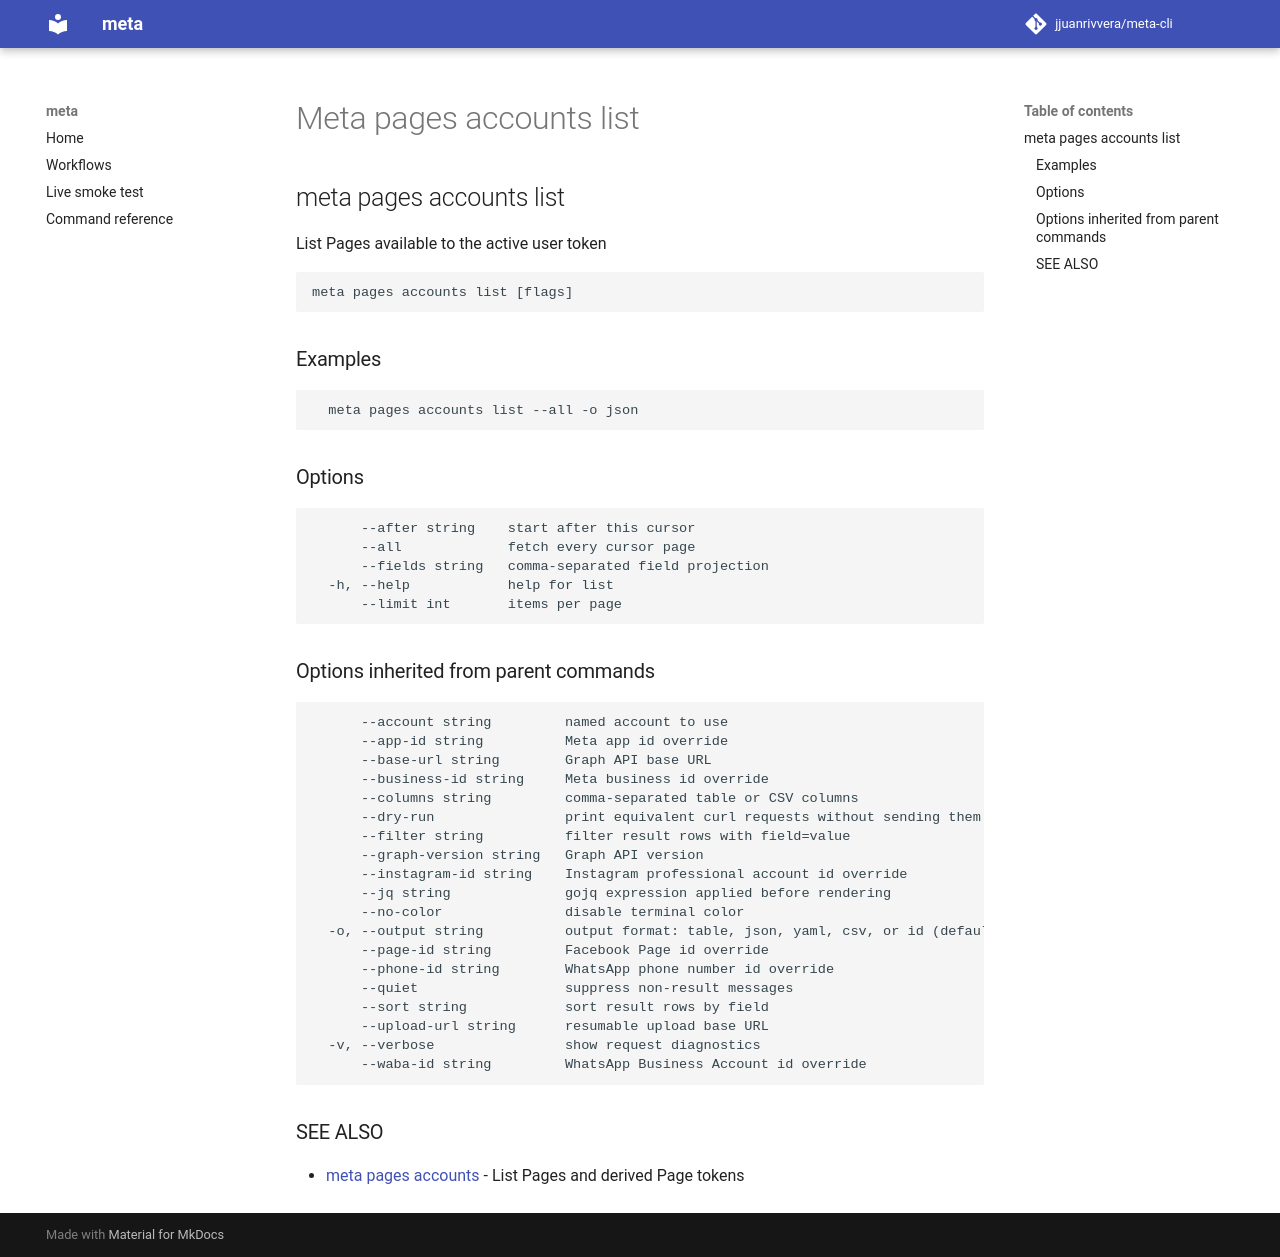

repository: jjuanrivvera/meta-cli · page: commands/meta_pages_accounts_list/index.html · generator: mkdocs

## meta pages accounts list

List Pages available to the active user token

```
meta pages accounts list [flags]
```

### Examples

```
  meta pages accounts list --all -o json
```

### Options

```
      --after string    start after this cursor
      --all             fetch every cursor page
      --fields string   comma-separated field projection
  -h, --help            help for list
      --limit int       items per page
```

### Options inherited from parent commands

```
      --account string         named account to use
      --app-id string          Meta app id override
      --base-url string        Graph API base URL
      --business-id string     Meta business id override
      --columns string         comma-separated table or CSV columns
      --dry-run                print equivalent curl requests without sending them
      --filter string          filter result rows with field=value
      --graph-version string   Graph API version
      --instagram-id string    Instagram professional account id override
      --jq string              gojq expression applied before rendering
      --no-color               disable terminal color
  -o, --output string          output format: table, json, yaml, csv, or id (default "table")
      --page-id string         Facebook Page id override
      --phone-id string        WhatsApp phone number id override
      --quiet                  suppress non-result messages
      --sort string            sort result rows by field
      --upload-url string      resumable upload base URL
  -v, --verbose                show request diagnostics
      --waba-id string         WhatsApp Business Account id override
```

### SEE ALSO

* [meta pages accounts](meta_pages_accounts.md)	 - List Pages and derived Page tokens
